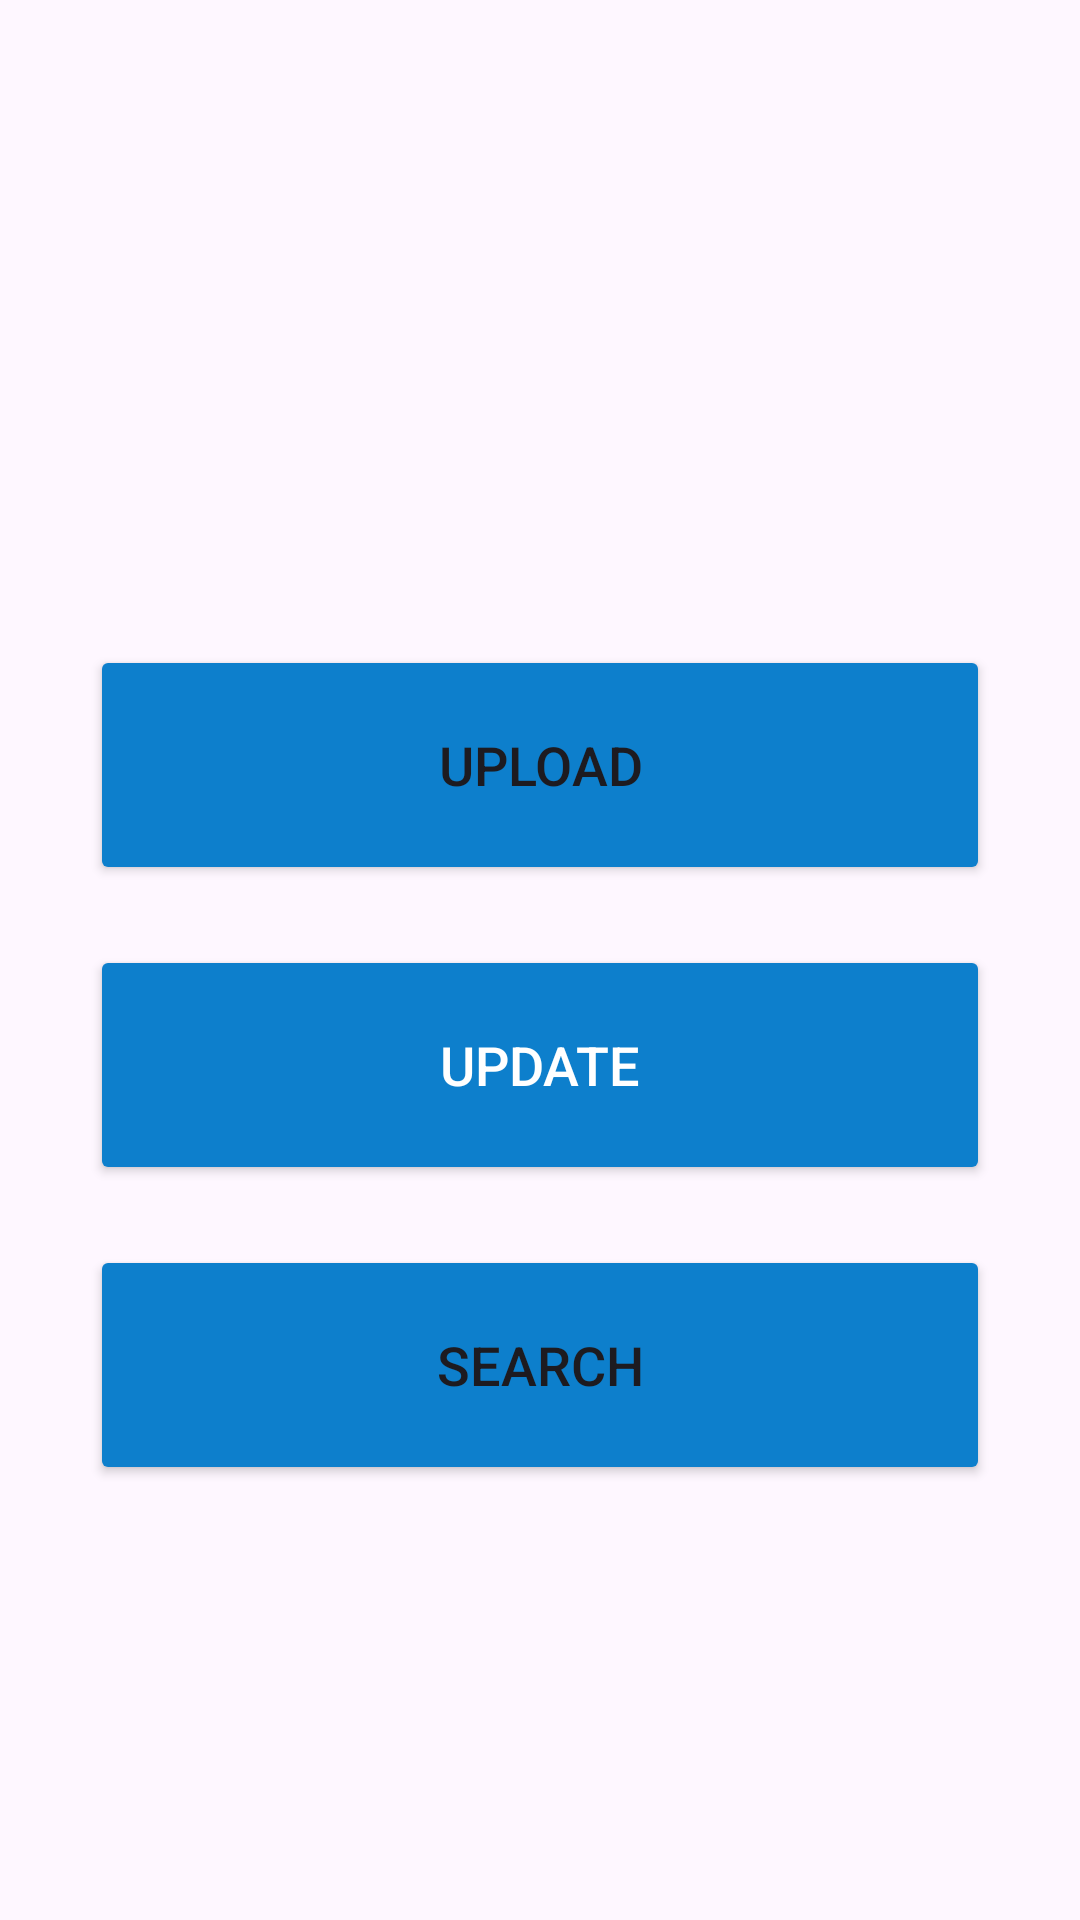

The Android layout XML behind this screen, and the referenced resources:
<!-- AndroidManifest.xml: application theme Theme.Tubes_ppm -->
<!-- res/layout/activity_main.xml -->
<?xml version="1.0" encoding="utf-8"?>
<LinearLayout
    xmlns:android="http://schemas.android.com/apk/res/android"
    xmlns:app="http://schemas.android.com/apk/res-auto"
    xmlns:tools="http://schemas.android.com/tools"
    android:layout_width="match_parent"
    android:layout_height="match_parent"
    android:orientation="vertical"
    android:gravity="center_vertical"
    tools:context=".MainActivity">
    
    <LinearLayout
        android:layout_width="match_parent"
        android:layout_height="wrap_content"
        android:orientation="vertical"
        android:layout_marginTop="50dp"
        android:layout_gravity="center_horizontal"
        android:padding="20dp">

        <Button
            android:layout_width="match_parent"
            android:layout_height="80dp"
            android:text="Upload"
            android:id="@+id/mainUpload"
            android:textSize="18sp"
            android:backgroundTint="@color/blue"
            android:layout_marginTop="20dp"
            android:layout_marginEnd="10dp"
            android:layout_marginStart="10dp"/>

            <Button
                android:layout_width="match_parent"
                android:layout_height="80dp"
                android:text="Update"
                android:id="@+id/mainUpdate"
                android:textSize="18sp"
                android:backgroundTint="@color/blue"
                android:textColor="@color/white"
                android:layout_weight="1"
                android:layout_marginTop="20dp"
                android:layout_marginEnd="10dp"
                android:layout_marginStart="10dp"/>


        <Button
            android:layout_width="match_parent"
            android:layout_height="80dp"
            android:text="Search"
            android:id="@+id/mainRead"
            android:textSize="18sp"
            android:backgroundTint="@color/blue"
            android:layout_marginTop="20dp"
            android:layout_marginEnd="10dp"
            android:layout_marginStart="10dp"/>


    </LinearLayout>



</LinearLayout>
<!-- resources referenced by this layout -->
<resources>
  <color name="blue">#0D7FCC</color>
  <color name="white">#FFFFFFFF</color>
  <style name="Theme.Tubes_ppm" parent="Base.Theme.Tubes_ppm" />
  <style name="Base.Theme.Tubes_ppm" parent="Theme.Material3.DayNight.NoActionBar">
          
          <item name="colorPrimary">@color/blue</item>
          <item name="colorPrimaryVariant">@color/blue</item>
          <item name="android:statusBarColor">@color/blue</item>
      </style>
</resources>
